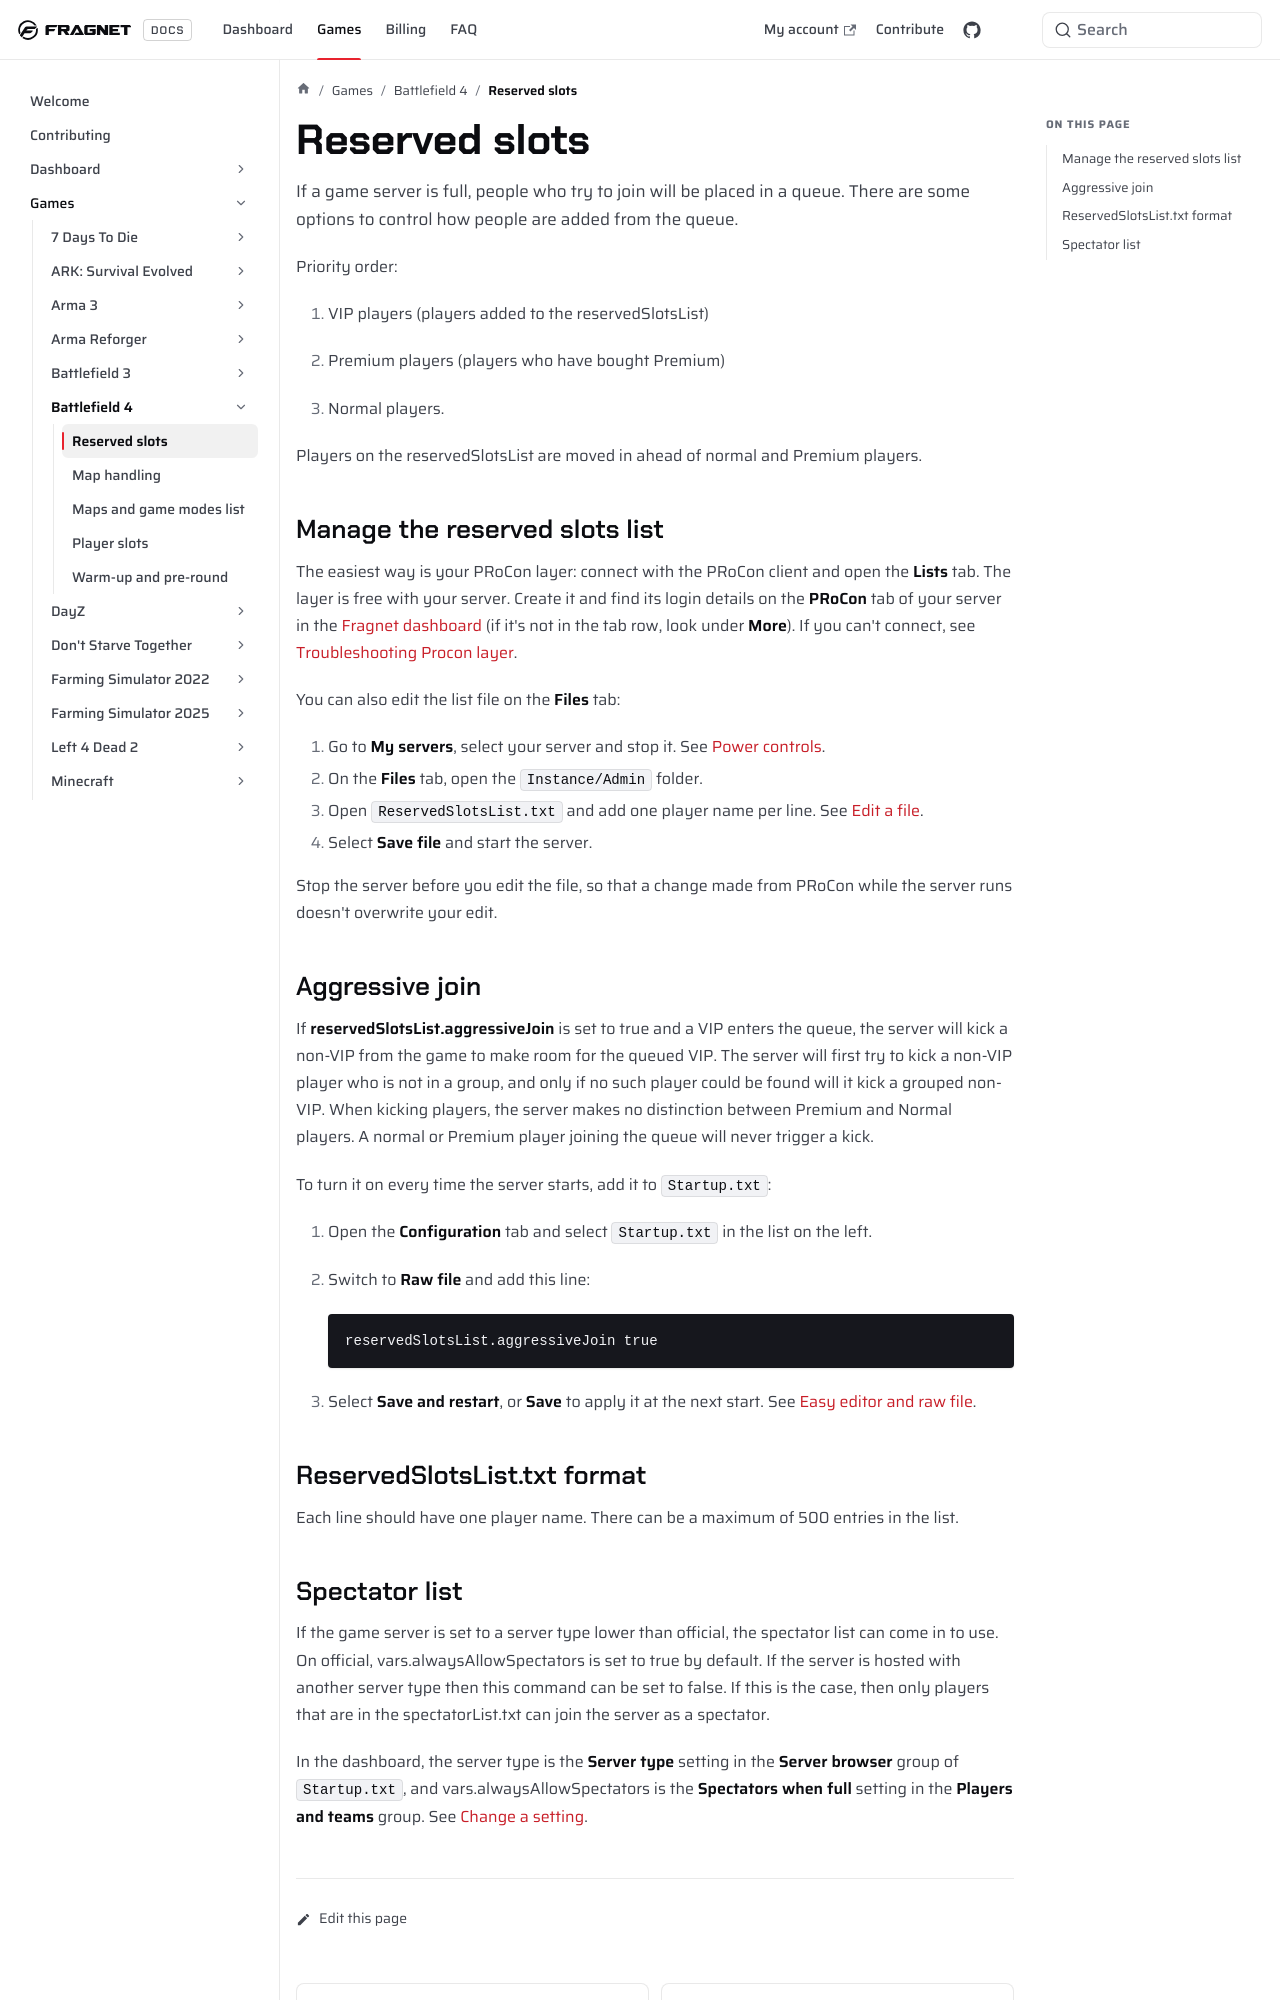

repository: FragnetNetwork/docs · page: games/battlefield4/game-queue-VIP-reserved-slots/index.html · generator: docusaurus

---
title: Reserved slots
keywords: ['battlefield 4 reserved slots', 'bf4 reserved slots', 'bf4 vip slots', 'bf4 reservedslotslist', 'bf4 game queue', 'bf4 aggressive join', 'bf4 spectator list', 'fragnet dashboard']
---

If a game server is full, people who try to join will be placed in a queue. There are some options to control how people are added from the queue.

Priority order:

1.  VIP players (players added to the reservedSlotsList)

2.  Premium players (players who have bought Premium)

3.  Normal players.

Players on the reservedSlotsList are moved in ahead of normal and Premium players.

## Manage the reserved slots list

The easiest way is your PRoCon layer: connect with the PRoCon client and open the **Lists** tab. The layer is free with your server. Create it and find its login details on the **PRoCon** tab of your server in the [Fragnet dashboard](VAR::PANEL_URL) (if it's not in the tab row, look under **More**). If you can't connect, see [Troubleshooting Procon layer](../proconlayer/troubleshoot-procon.md).

You can also edit the list file on the **Files** tab:

1. Go to **My servers**, select your server and stop it. See [Power controls](../../control-panel/basics.md#power-controls).
2. On the **Files** tab, open the `Instance/Admin` folder.
3. Open `ReservedSlotsList.txt` and add one player name per line. See [Edit a file](../../control-panel/file-manager.md#edit-a-file).
4. Select **Save file** and start the server.

Stop the server before you edit the file, so that a change made from PRoCon while the server runs doesn't overwrite your edit.

## Aggressive join

If **reservedSlotsList.aggressiveJoin** is set to true and a VIP enters the queue, the server will kick a non-VIP from the game to make room for the queued VIP. The server will first try to kick a non-VIP player who is not in a group, and only if no such player could be found will it kick a grouped non-VIP. When kicking players, the server makes no distinction between Premium and Normal players. A normal or Premium player joining the queue will never trigger a kick.

To turn it on every time the server starts, add it to `Startup.txt`:

1. Open the **Configuration** tab and select `Startup.txt` in the list on the left.
2. Switch to **Raw file** and add this line:

   ```
   reservedSlotsList.aggressiveJoin true
   ```

3. Select **Save and restart**, or **Save** to apply it at the next start. See [Easy editor and raw file](../../control-panel/configuration.md#easy-editor-and-raw-file).

## ReservedSlotsList.txt format

Each line should have one player name. There can be a maximum of 500 entries in the list.
